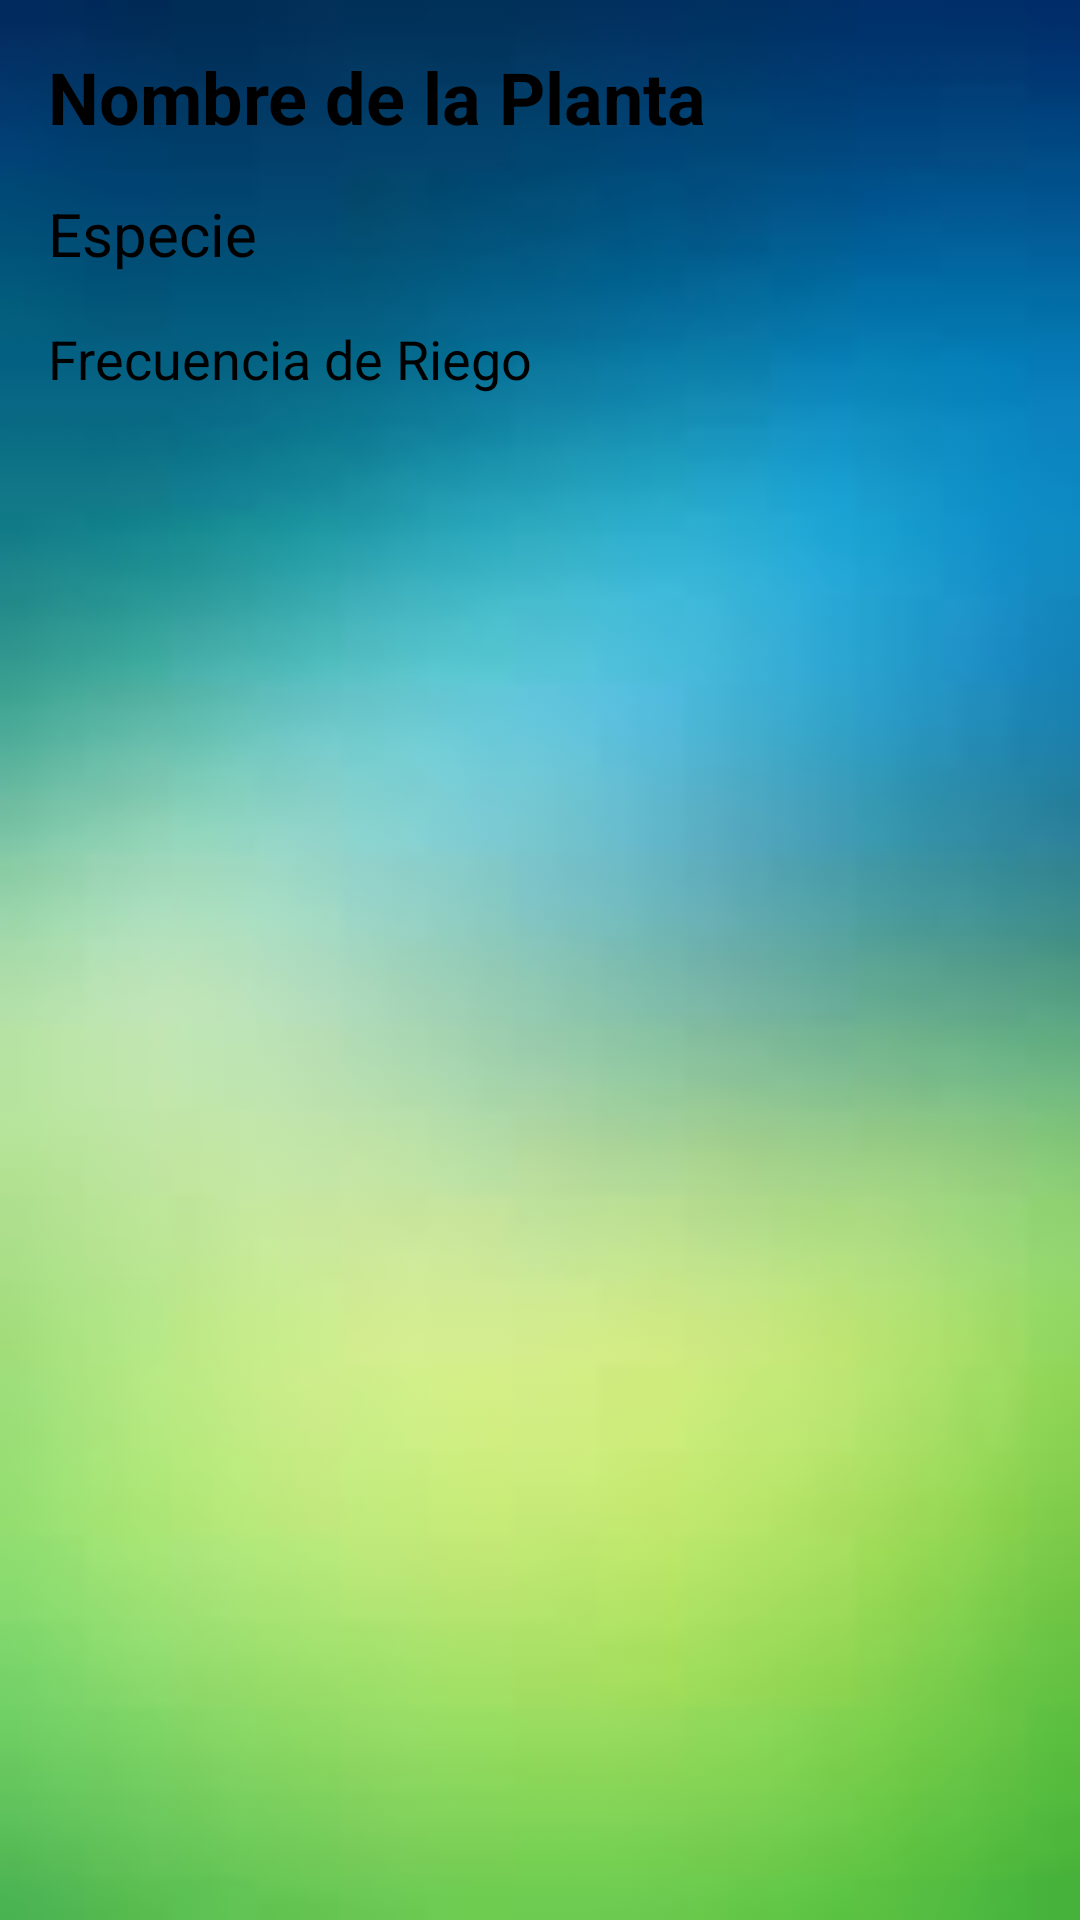

Layout XML and referenced resources for this Android screen:
<!-- AndroidManifest.xml: application theme Theme.PlantPal -->
<!-- res/layout/activity_plant_detail.xml -->
<LinearLayout
    xmlns:android="http://schemas.android.com/apk/res/android"
    android:layout_width="match_parent"
    android:layout_height="match_parent"
    android:orientation="vertical"
    android:padding="16dp"
    android:background="@drawable/back">>

    <TextView
        android:id="@+id/tv_plant_name"
        android:layout_width="wrap_content"
        android:layout_height="wrap_content"
        android:paddingBottom="16dp"
        android:text="Nombre de la Planta"
        android:textColor="#000000"
        android:textColorHighlight="#000000"
        android:textColorHint="#000000"
        android:textSize="24sp"
        android:textStyle="bold" />

    <TextView
        android:id="@+id/tv_plant_species"
        android:layout_width="wrap_content"
        android:layout_height="wrap_content"
        android:paddingBottom="16dp"
        android:text="Especie"
        android:textColor="#000000"
        android:textColorHighlight="#000000"
        android:textColorHint="#000000"
        android:textSize="20sp" />

    <TextView
        android:id="@+id/tv_watering_frequency"
        android:layout_width="wrap_content"
        android:layout_height="wrap_content"
        android:paddingBottom="16dp"
        android:text="Frecuencia de Riego"
        android:textColor="#000000"
        android:textColorHighlight="#000000"
        android:textColorHint="#000000"
        android:textSize="18sp" />

</LinearLayout>
<!-- resources referenced by this layout -->
<resources>
  <!-- drawable back: jpg bitmap (drawable, 1661 bytes) -->
  <style name="Theme.PlantPal" parent="Base.Theme.PlantPal" />
  <style name="Base.Theme.PlantPal" parent="Theme.Material3.DayNight.NoActionBar">
          
          
      </style>
</resources>
